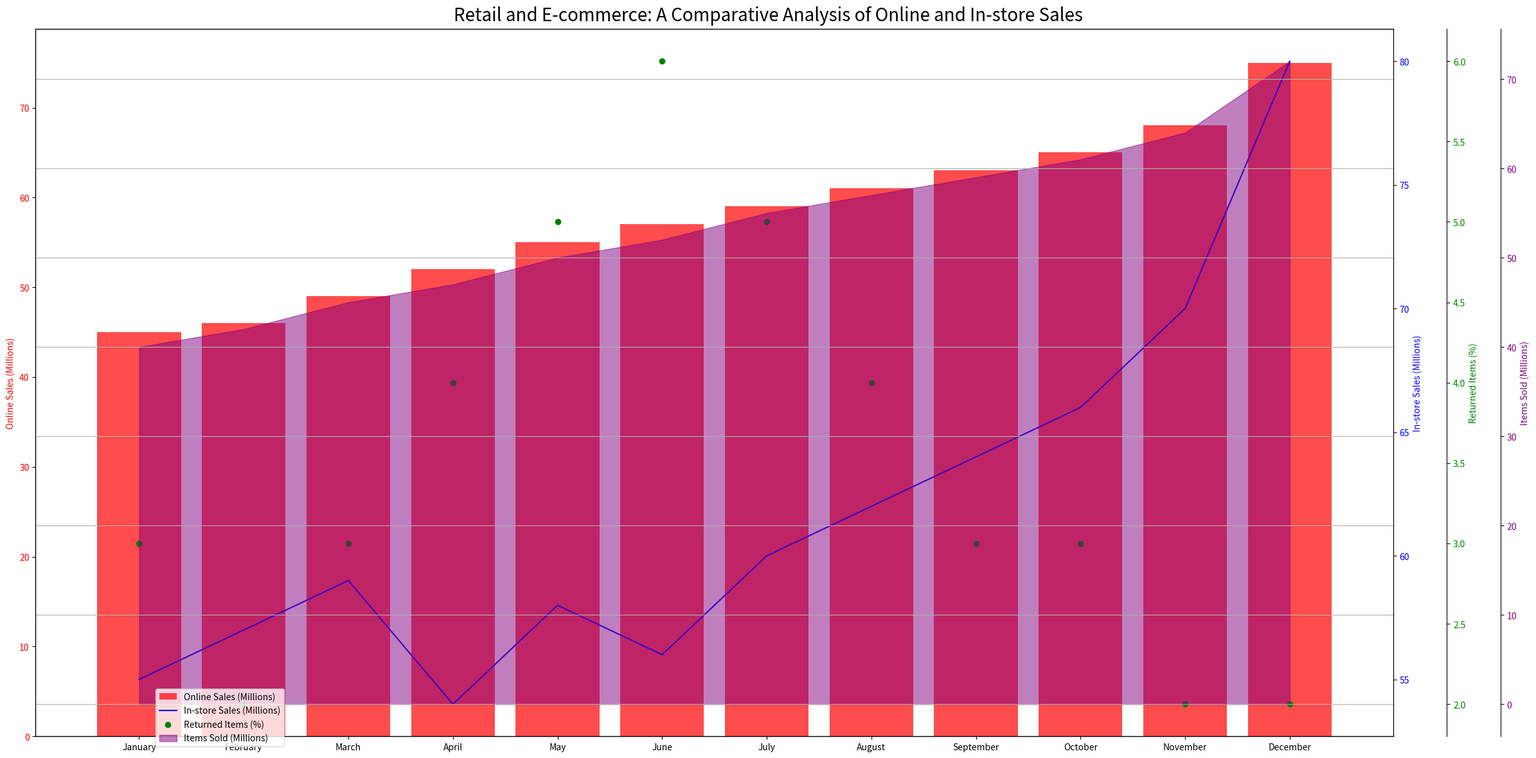

Source code (Python): (Note: this script raises an exception after producing the figure.)
import numpy as np
import matplotlib.pyplot as plt
from matplotlib.ticker import AutoLocator 

data_labels = ['Online Sales (Millions)', 'In-store Sales (Millions)', 'Returned Items (%)', 'Items Sold (Millions)']
line_labels = ['January', 'February', 'March', 'April', 'May', 'June', 'July', 'August', 'September', 'October', 'November', 'December']
data = np.array([[45, 55, 3, 40], [46, 57, 2, 42], [49, 59, 3, 45], [52, 54, 4, 47], [55, 58, 5, 50], [57, 56, 6, 52], [59, 60, 5, 55], [61, 62, 4, 57], [63, 64, 3, 59], [65, 66, 3, 61], [68, 70, 2, 64], [75, 80, 2,72]])

fig = plt.figure(figsize=(24, 12))
ax1 = fig.add_subplot(111)
ax1.bar(line_labels, data[:,0], color='red', alpha=0.7, label=data_labels[0])
ax1.set_ylabel(data_labels[0], color='red')
ax1.yaxis.set_tick_params(labelcolor='red')
ax1.yaxis.set_major_locator(AutoLocator())

ax2 = ax1.twinx()
ax2.plot(line_labels, data[:,1], color='blue', label=data_labels[1])
ax2.set_ylabel(data_labels[1], color='blue')
ax2.yaxis.set_tick_params(labelcolor='blue')
ax2.yaxis.set_major_locator(AutoLocator())

ax3 = ax1.twinx()
ax3.scatter(line_labels, data[:,2], color='green', label=data_labels[2])
ax3.spines['right'].set_position(('outward', 60)) 
ax3.set_ylabel(data_labels[2], color='green')
ax3.yaxis.set_tick_params(labelcolor='green')
ax3.yaxis.set_major_locator(AutoLocator())

ax4 = ax1.twinx()
ax4.fill_between(line_labels, data[:,3], color='purple', alpha=0.5, label=data_labels[3])
ax4.spines['right'].set_position(('outward', 120))
ax4.set_ylabel(data_labels[3], color='purple')
ax4.yaxis.set_tick_params(labelcolor='purple')
ax4.yaxis.set_major_locator(AutoLocator())

fig.suptitle('Retail and E-commerce: A Comparative Analysis of Online and In-store Sales', fontsize=20)
fig.legend(loc='upper left', bbox_to_anchor=(0.1, 0.1))
plt.grid(True)
plt.tight_layout()
plt.savefig("/cpfs01/user/yehancheng/workspace/datasets/SimChartV2/demo/multi-axes/png/129_202312310108.png")
plt.clf()
